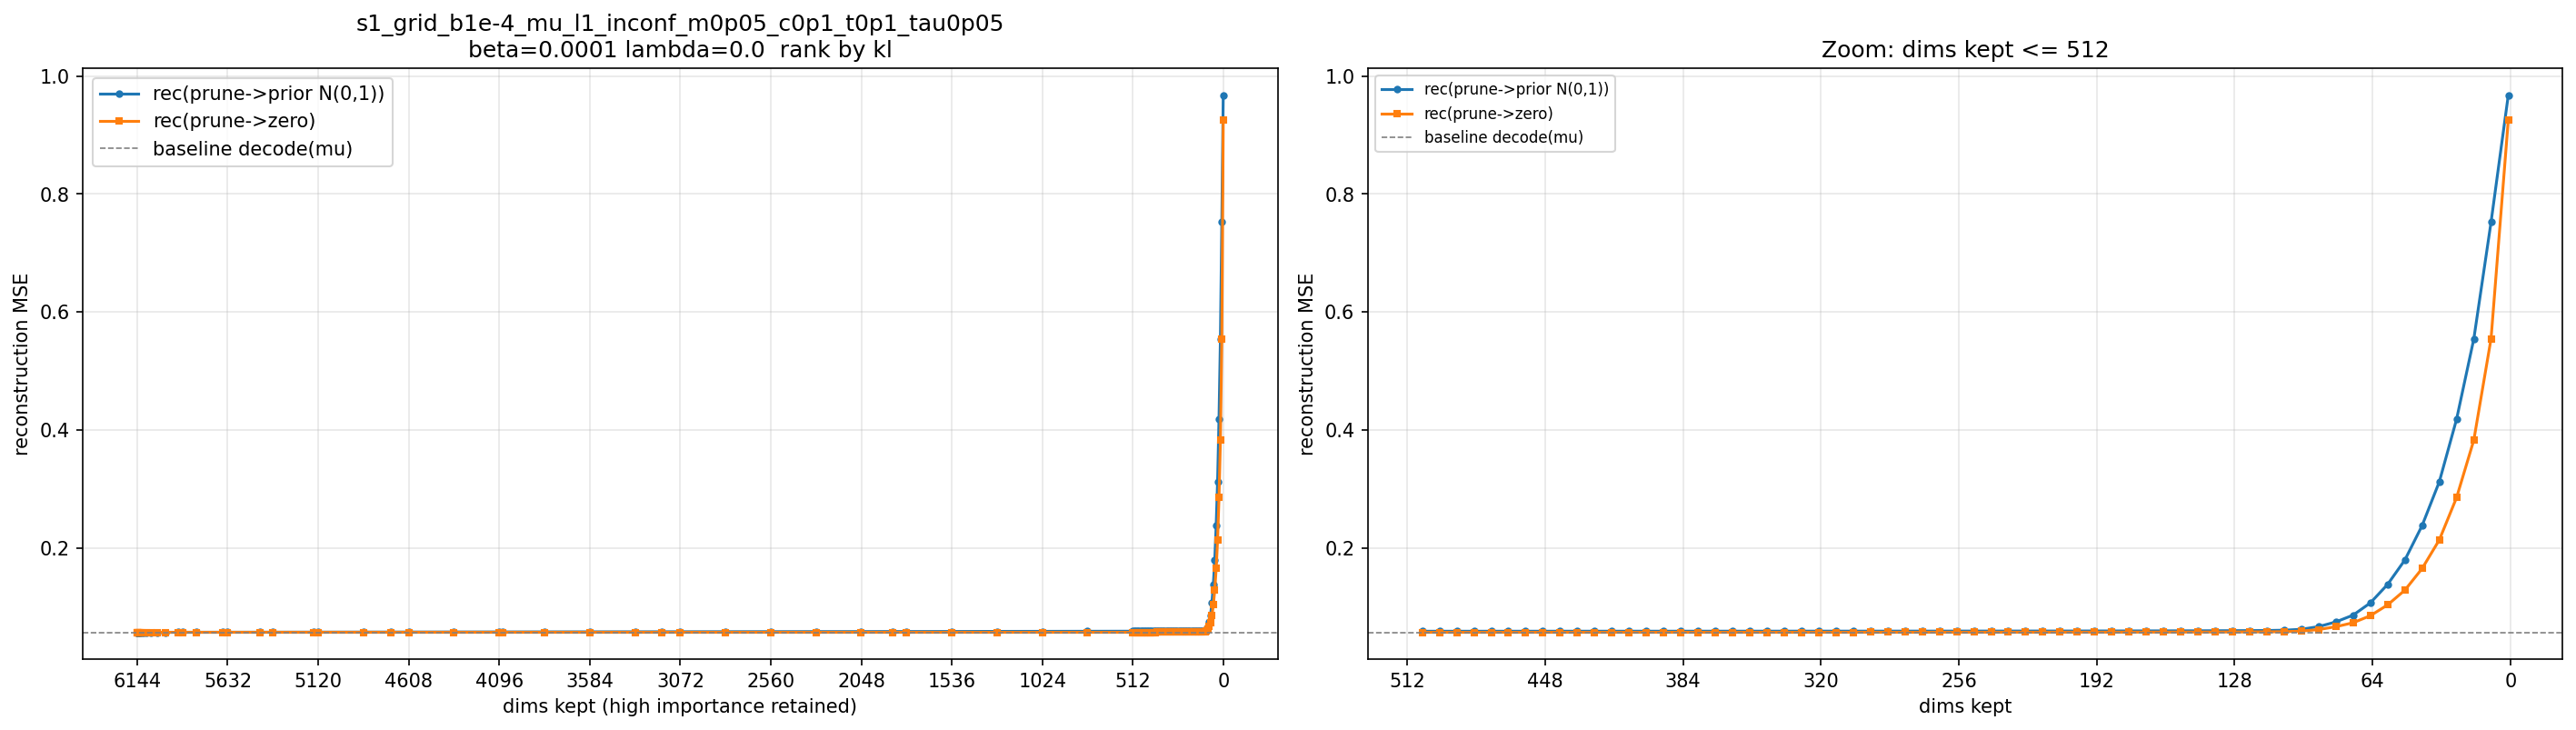

The file beside this chart, header and first rows:
n_pruned, n_kept, keep_frac, rec_prior, rec_zero, prior_zero_gap
0.000000000000000000e+00, 6.144000000000000000e+03, 1.000000000000000000e+00, 5.677424265543620091e-02, 5.677424265543620091e-02, 0.000000000000000000e+00
1.000000000000000000e+00, 6.143000000000000000e+03, 9.998372395833333703e-01, 5.677501271565755375e-02, 5.677450358072917008e-02, 5.091349283836699158e-07
2.000000000000000000e+00, 6.142000000000000000e+03, 9.996744791666666297e-01, 5.677428894042968466e-02, 5.677438812255859030e-02, -9.918212890563937734e-08
3.000000000000000000e+00, 6.141000000000000000e+03, 9.995117187500000000e-01, 5.677584838867187622e-02, 5.677489369710286143e-02, 9.546915690147872446e-07
4.000000000000000000e+00, 6.140000000000000000e+03, 9.993489583333333703e-01, 5.677647094726562260e-02, 5.677441507975260204e-02, 2.055867513020559478e-06
6.000000000000000000e+00, 6.138000000000000000e+03, 9.990234375000000000e-01, 5.677684631347656302e-02, 5.677460021972656479e-02, 2.246093749998234745e-06
9.000000000000000000e+00, 6.135000000000000000e+03, 9.985351562500000000e-01, 5.677692057291666705e-02, 5.677411651611328353e-02, 2.804056803383525587e-06
1.300000000000000000e+01, 6.131000000000000000e+03, 9.978841145833333703e-01, 5.677769317626953083e-02, 5.677539062499999817e-02, 2.302551269532659983e-06
1.800000000000000000e+01, 6.126000000000000000e+03, 9.970703125000000000e-01, 5.678045552571614474e-02, 5.677498575846354201e-02, 5.469767252602730778e-06
2.600000000000000000e+01, 6.118000000000000000e+03, 9.957682291666666297e-01, 5.678350016276041690e-02, 5.677484436035156595e-02, 8.655802408850943319e-06
3.800000000000000000e+01, 6.106000000000000000e+03, 9.938151041666666297e-01, 5.678597106933593736e-02, 5.677422892252604464e-02, 1.174214680989271731e-05
5.400000000000000000e+01, 6.090000000000000000e+03, 9.912109375000000000e-01, 5.679055480957031360e-02, 5.677512563069661566e-02, 1.542917887369793517e-05
7.800000000000000000e+01, 6.066000000000000000e+03, 9.873046875000000000e-01, 5.679769287109374953e-02, 5.677477671305338619e-02, 2.291615804036334358e-05
1.130000000000000000e+02, 6.031000000000000000e+03, 9.816080729166666297e-01, 5.681119486490885523e-02, 5.677473297119140644e-02, 3.646189371744879004e-05
1.620000000000000000e+02, 5.982000000000000000e+03, 9.736328125000000000e-01, 5.682478993733723616e-02, 5.677460581461588746e-02, 5.018412272134870067e-05
2.330000000000000000e+02, 5.911000000000000000e+03, 9.620768229166666297e-01, 5.683998921712239694e-02, 5.677533721923828242e-02, 6.465199788411452042e-05
2.560000000000000000e+02, 5.888000000000000000e+03, 9.583333333333333703e-01, 5.684977213541666380e-02, 5.677497762044270840e-02, 7.479451497395539494e-05
3.350000000000000000e+02, 5.809000000000000000e+03, 9.454752604166666297e-01, 5.686969757080077847e-02, 5.677471364339192750e-02, 9.498392740885097663e-05
4.820000000000000000e+02, 5.662000000000000000e+03, 9.215494791666666297e-01, 5.691652425130208637e-02, 5.677550862630208195e-02, 1.410156250000044187e-04
5.120000000000000000e+02, 5.632000000000000000e+03, 9.166666666666666297e-01, 5.692610931396484275e-02, 5.677589467366536691e-02, 1.502146402994758434e-04
6.940000000000000000e+02, 5.450000000000000000e+03, 8.870442708333333703e-01, 5.697294871012369838e-02, 5.677690327962239825e-02, 1.960454305013001330e-04
7.680000000000000000e+02, 5.376000000000000000e+03, 8.750000000000000000e-01, 5.700148824055989438e-02, 5.677609812418620006e-02, 2.253901163736943269e-04
9.980000000000000000e+02, 5.146000000000000000e+03, 8.375651041666666297e-01, 5.706680043538411157e-02, 5.677698465983072734e-02, 2.898157755533842250e-04
1.024000000000000000e+03, 5.120000000000000000e+03, 8.333333333333333703e-01, 5.707058766682942402e-02, 5.677666778564453148e-02, 2.939198811848925397e-04
1.280000000000000000e+03, 4.864000000000000000e+03, 7.916666666666666297e-01, 5.715096588134765954e-02, 5.677695515950521160e-02, 3.740107218424479352e-04
1.435000000000000000e+03, 4.709000000000000000e+03, 7.664388020833333703e-01, 5.719869689941406432e-02, 5.677716115315754875e-02, 4.215357462565155755e-04
1.536000000000000000e+03, 4.608000000000000000e+03, 7.500000000000000000e-01, 5.722513936360677095e-02, 5.677783253987630369e-02, 4.473068237304672623e-04
1.792000000000000000e+03, 4.352000000000000000e+03, 7.083333333333333703e-01, 5.731649220784505033e-02, 5.677779693603515754e-02, 5.386952718098927950e-04
2.048000000000000000e+03, 4.096000000000000000e+03, 6.666666666666666297e-01, 5.738512064615885339e-02, 5.677898000081380014e-02, 6.061406453450532417e-04
2.065000000000000000e+03, 4.079000000000000000e+03, 6.638997395833333703e-01, 5.738183339436848940e-02, 5.677896270751953134e-02, 6.028706868489580595e-04
2.304000000000000000e+03, 3.840000000000000000e+03, 6.250000000000000000e-01, 5.745813802083333394e-02, 5.677858530680338772e-02, 6.795527140299462143e-04
2.560000000000000000e+03, 3.584000000000000000e+03, 5.833333333333333703e-01, 5.754199167887370098e-02, 5.678019154866536383e-02, 7.618001302083371451e-04
2.816000000000000000e+03, 3.328000000000000000e+03, 5.416666666666666297e-01, 5.762429555257161246e-02, 5.678044077555338687e-02, 8.438547770182255880e-04
2.969000000000000000e+03, 3.175000000000000000e+03, 5.167643229166666297e-01, 5.763696339925130502e-02, 5.678081563313801955e-02, 8.561477661132854688e-04
3.072000000000000000e+03, 3.072000000000000000e+03, 5.000000000000000000e-01, 5.769713643391927160e-02, 5.678055725097656131e-02, 9.165791829427102910e-04
3.327000000000000000e+03, 2.817000000000000000e+03, 4.584960937500000000e-01, 5.776861165364583633e-02, 5.678150177001953236e-02, 9.871098836263039744e-04
3.583000000000000000e+03, 2.561000000000000000e+03, 4.168294270833333148e-01, 5.784366505940755077e-02, 5.678094940185546974e-02, 1.062715657552081028e-03
3.839000000000000000e+03, 2.305000000000000000e+03, 3.751627604166666852e-01, 5.793505350748697630e-02, 5.678193155924479013e-02, 1.153121948242186168e-03
4.095000000000000000e+03, 2.049000000000000000e+03, 3.334960937500000000e-01, 5.797717336018880230e-02, 5.678317260742187650e-02, 1.194000752766925799e-03
4.271000000000000000e+03, 1.873000000000000000e+03, 3.048502604166666852e-01, 5.807794494628906040e-02, 5.678456929524739599e-02, 1.293375651041664409e-03
4.351000000000000000e+03, 1.793000000000000000e+03, 2.918294270833333148e-01, 5.807871653238932258e-02, 5.678390858968099253e-02, 1.294807942708330051e-03
4.607000000000000000e+03, 1.537000000000000000e+03, 2.501627604166666852e-01, 5.814897206624349002e-02, 5.678492228190103880e-02, 1.364049784342451221e-03
4.863000000000000000e+03, 1.281000000000000000e+03, 2.084960937500000000e-01, 5.829918263753255253e-02, 5.678675384521484487e-02, 1.512428792317707660e-03
5.119000000000000000e+03, 1.025000000000000000e+03, 1.668294270833333426e-01, 5.837233174641927314e-02, 5.678877970377604195e-02, 1.583552042643231184e-03
5.375000000000000000e+03, 7.690000000000000000e+02, 1.251627604166666574e-01, 5.849024403889974133e-02, 5.679531453450521045e-02, 1.694929504394530884e-03
5.631000000000000000e+03, 5.130000000000000000e+02, 8.349609375000000000e-02, 5.861662953694661560e-02, 5.680979003906250213e-02, 1.806839497884113466e-03
5.639000000000000000e+03, 5.050000000000000000e+02, 8.219401041666667129e-02, 5.858220926920573030e-02, 5.680954182942708069e-02, 1.772667439778649601e-03
5.647000000000000000e+03, 4.970000000000000000e+02, 8.089192708333332871e-02, 5.859532012939452916e-02, 5.681160481770833326e-02, 1.783715311686195903e-03
5.655000000000000000e+03, 4.890000000000000000e+02, 7.958984375000000000e-02, 5.858994852701823047e-02, 5.681156565348307458e-02, 1.778382873535155895e-03
5.663000000000000000e+03, 4.810000000000000000e+02, 7.828776041666667129e-02, 5.858080800374348973e-02, 5.681316986083984055e-02, 1.767638142903649179e-03
5.671000000000000000e+03, 4.730000000000000000e+02, 7.698567708333332871e-02, 5.861562957763671866e-02, 5.681493631998697780e-02, 1.800693257649740864e-03
5.679000000000000000e+03, 4.650000000000000000e+02, 7.568359375000000000e-02, 5.860622456868489621e-02, 5.681533864339192996e-02, 1.790885925292966252e-03
5.687000000000000000e+03, 4.570000000000000000e+02, 7.438151041666667129e-02, 5.862872924804687219e-02, 5.681726125081380113e-02, 1.811467997233071059e-03
5.695000000000000000e+03, 4.490000000000000000e+02, 7.307942708333332871e-02, 5.862929585774739882e-02, 5.681821085611979405e-02, 1.811085001627604774e-03
5.703000000000000000e+03, 4.410000000000000000e+02, 7.177734375000000000e-02, 5.864610290527343811e-02, 5.682010396321614254e-02, 1.825998942057295571e-03
5.711000000000000000e+03, 4.330000000000000000e+02, 7.047526041666667129e-02, 5.865403035481770583e-02, 5.682183481852213364e-02, 1.832195536295572191e-03
5.719000000000000000e+03, 4.250000000000000000e+02, 6.917317708333332871e-02, 5.864759877522786324e-02, 5.682408854166666468e-02, 1.823510233561198568e-03
5.727000000000000000e+03, 4.170000000000000000e+02, 6.787109375000000000e-02, 5.865204010009765490e-02, 5.682443847656250269e-02, 1.827601623535152209e-03
5.735000000000000000e+03, 4.090000000000000000e+02, 6.656901041666667129e-02, 5.865232849121093661e-02, 5.682781168619791684e-02, 1.824516805013019771e-03
5.743000000000000000e+03, 4.010000000000000000e+02, 6.526692708333332871e-02, 5.867608032226562242e-02, 5.682857564290364621e-02, 1.847504679361976210e-03
... 50 more rows
